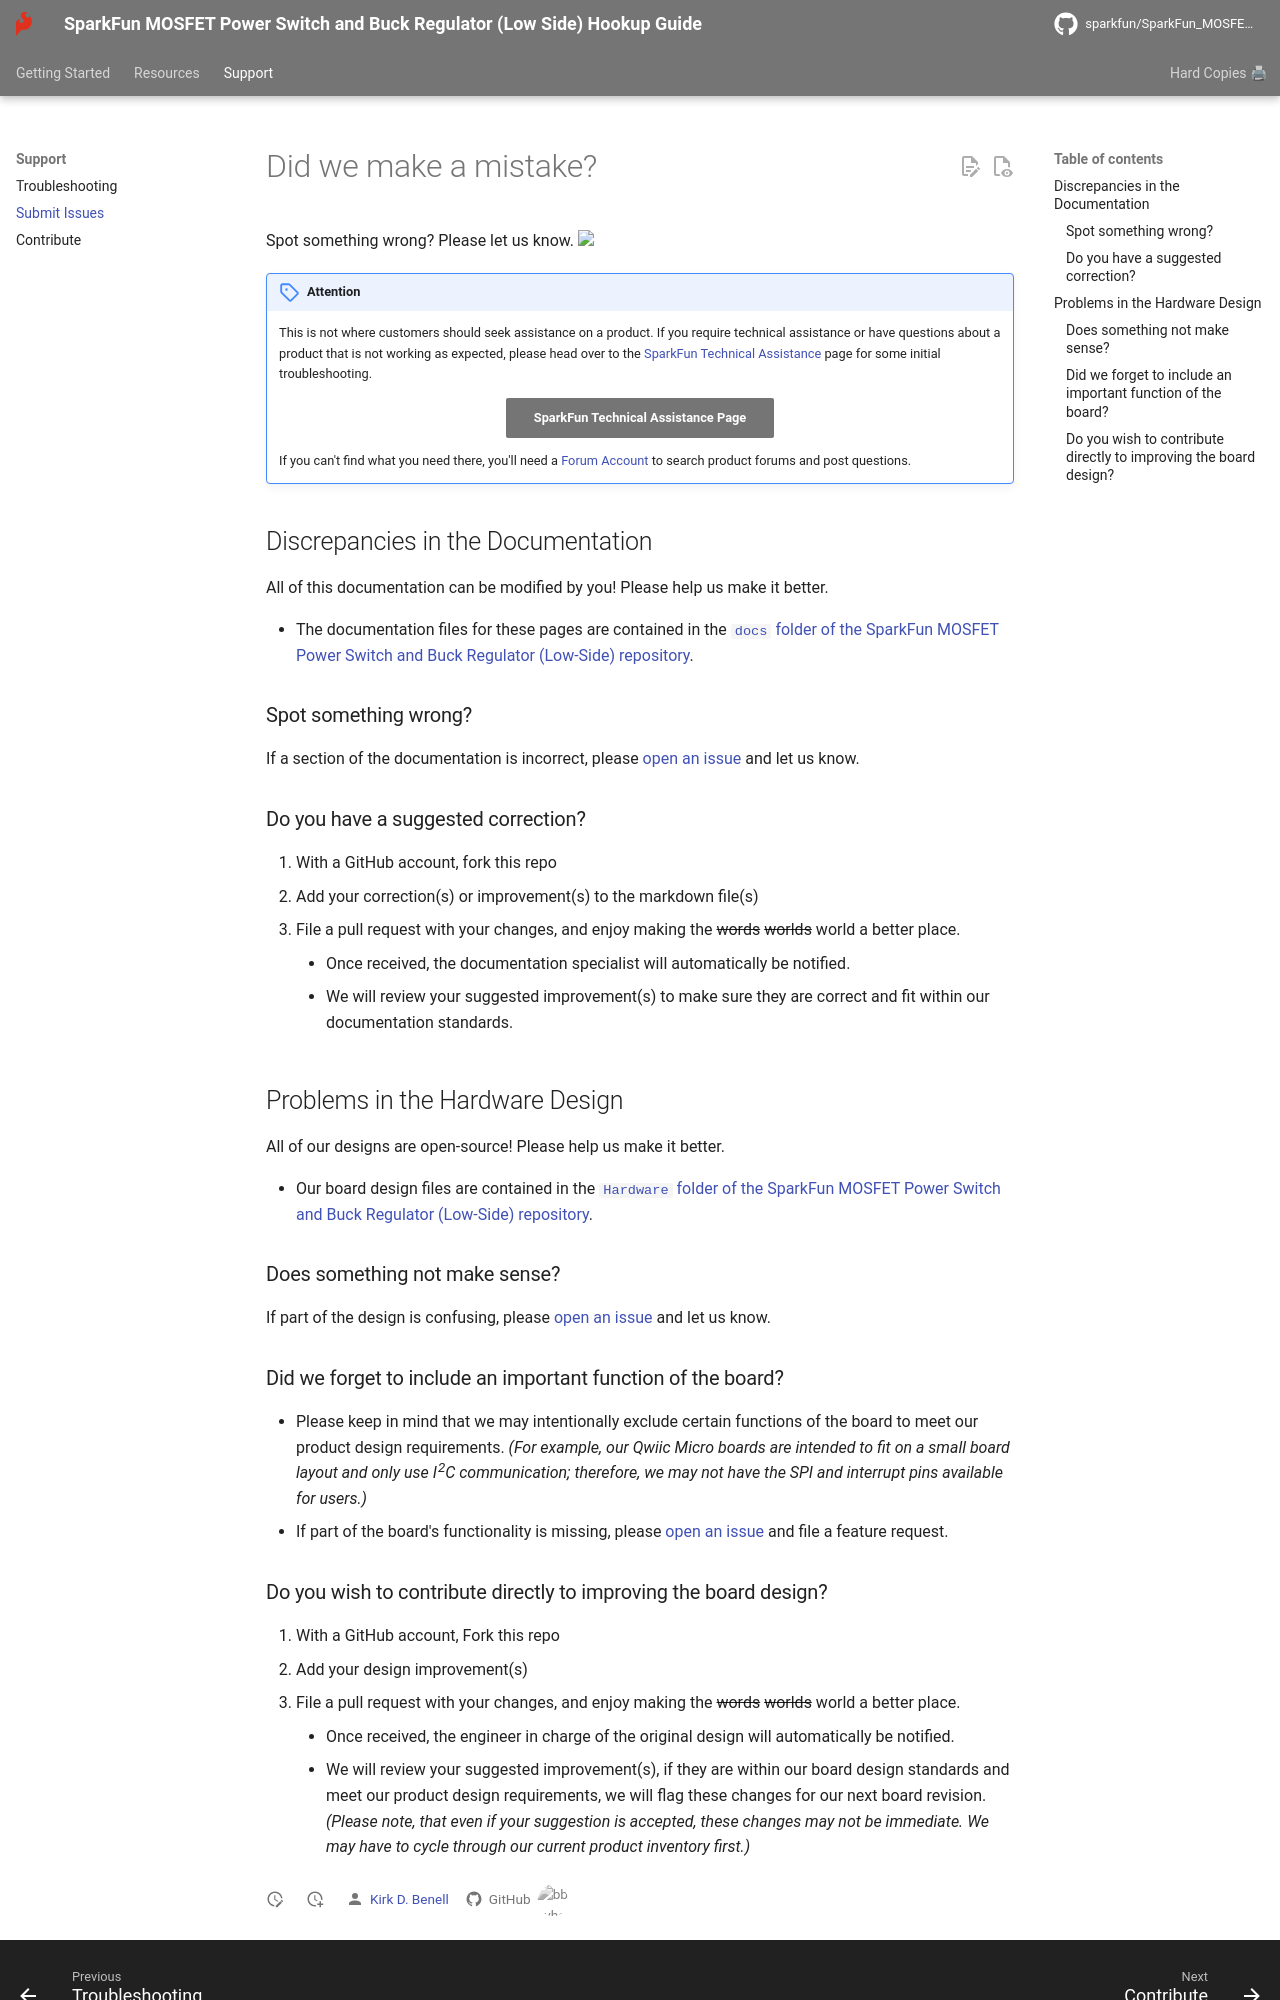

repository: sparkfun/SparkFun_MOSFET_Power_Switch_and_Buck_Regulator_Low-Side · page: github/file_issue/index.html · generator: mkdocs

# Did we make a mistake?

Spot something wrong? Please let us know. <a href="https://github.com/sparkfun/SparkFun_MOSFET_Power_Switch_and_Buck_Regulator_Low-Side/issues" alt="Issues"><img src="https://img.shields.io/github/issues/sparkfun/SparkFun_MOSFET_Power_Switch_and_Buck_Regulator_Low-Side.svg" /></a>

!!! attention
    This is not where customers should seek assistance on a product. If you require technical assistance or have questions about a product that is not working as expected, please head over to the [SparkFun Technical Assistance](https://www.sparkfun.com/technical_assistance) page for some initial troubleshooting.
    <center>
    [SparkFun Technical Assistance Page](https://www.sparkfun.com/technical_assistance){ .md-button .md-button--primary }
    </center>

    If you can't find what you need there, you'll need a [Forum Account](https://forum.sparkfun.com/ucp.php?mode=register) to search product forums and post questions.

## Discrepancies in the Documentation

All of this documentation can be modified by you! Please help us make it better.

* The documentation files for these pages are contained in the [`docs` folder of the SparkFun MOSFET Power Switch and Buck Regulator (Low-Side) repository](https://github.com/sparkfun/SparkFun_MOSFET_Power_Switch_and_Buck_Regulator_Low-Side/tree/main/docs).

### Spot something wrong?
If a section of the documentation is incorrect, please [open an issue](https://github.com/sparkfun/SparkFun_MOSFET_Power_Switch_and_Buck_Regulator_Low-Side/issues) and let us know.

### Do you have a suggested correction?
1. With a GitHub account, fork this repo
2. Add your correction(s) or improvement(s) to the markdown file(s)
3. File a pull request with your changes, and enjoy making the ~~words~~ ~~worlds~~ world a better place.
    * Once received, the documentation specialist will automatically be notified.
    * We will review your suggested improvement(s) to make sure they are correct and fit within our documentation standards.

## Problems in the Hardware Design

All of our designs are open-source! Please help us make it better.

* Our board design files are contained in the [`Hardware` folder of the SparkFun MOSFET Power Switch and Buck Regulator (Low-Side) repository](https://github.com/sparkfun/SparkFun_MOSFET_Power_Switch_and_Buck_Regulator_Low-Side/tree/main/Hardware).

### Does something not make sense?
If part of the design is confusing, please [open an issue](https://github.com/sparkfun/SparkFun_MOSFET_Power_Switch_and_Buck_Regulator_Low-Side/issues) and let us know.

### Did we forget to include an important function of the board?
* Please keep in mind that we may intentionally exclude certain functions of the board to meet our product design requirements. *(For example, our Qwiic Micro boards are intended to fit on a small board layout and only use I<sup>2</sup>C communication; therefore, we may not have the SPI and interrupt pins available for users.)*
* If part of the board's functionality is missing, please [open an issue](https://github.com/sparkfun/SparkFun_MOSFET_Power_Switch_and_Buck_Regulator_Low-Side/issues) and file a feature request.
